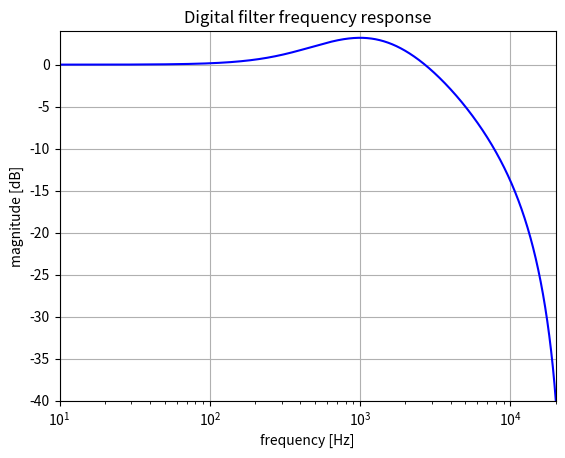

Python code for this plot:
from scipy import signal
import numpy as np
import matplotlib.pyplot as plt

# Set the sample rate
sample_rate = 44100  # in Hz

# Change the tone value to see the difference in the frequency response
# Keep it between 0 and 1
tone = 1.

def generate_s_domain_coefficients(tone):
  # The following transfer function was derived with QsapecNG:
  # ( C2 * C3 * R2 * R3 * Rr + C2 * C3 * R2 * R3 * Rl + C2 * C3 * R2 * Rl * Rr ) * s^2 + ( C3 * R3 * Rr + C3 * R3 * Rl + C3 * Rl * Rr + C2 * R2 * Rr + C2 * R2 * Rl + C3 * R2 * Rr ) * s + ( Rr + Rl )
  # ---------------------------------------------------------------------------------------------------------------------------------------------------------------------------------------------------------------------------------------------------------------------------------------------------------------------------------------------------------------------------------------------------------------------------------------------------------------------------------------------------------
  # ( C1 * C2 * C3 * R1 * R2 * R3 * Rr + C1 * C2 * C3 * R1 * R2 * R3 * Rl + C1 * C2 * C3 * R1 * R2 * Rl * Rr ) * s^3 + ( C2 * C3 * R2 * R3 * Rr + C2 * C3 * R2 * R3 * Rl + C2 * C3 * R2 * Rl * Rr + C1 * C3 * R1 * R3 * Rr + C1 * C3 * R1 * R3 * Rl + C1 * C3 * R1 * Rl * Rr + C1 * C2 * R1 * R2 * Rr + C1 * C2 * R1 * R2 * Rl + C2 * C3 * R1 * R2 * Rl ) * s^2 + ( C3 * R3 * Rr + C3 * R3 * Rl + C3 * Rl * Rr + C2 * R2 * Rr + C2 * R2 * Rl + C1 * R1 * Rr + C1 * R1 * Rl + C3 * R1 * Rl ) * s + ( Rr + Rl )

  # This function implements this transfer function, but with less repeated calculations.

  R1 = 10e3
  C1 = 1.8e-8
  R2 = 10e3
  C2 = 1e-8
  C3 = 2.7e-8
  R3 = 470

  Rl = 1. - tone
  Rr = tone

  b0 = C2 * C3 * R2 * R3 * Rr + C2 * C3 * R2 * R3 * Rl + C2 * C3 * R2 * Rl * Rr

  return (
    [
      b0,
      C3 * R3 * Rr + C3 * R3 * Rl + C3 * Rl * Rr + C2 * R2 * Rr + C2 * R2 * Rl + C3 * R2 * Rr,
      Rr + Rl
    ],
    [
      C1 * C2 * C3 * R1 * R2 * R3 * Rr + C1 * C2 * C3 * R1 * R2 * R3 * Rl + C1 * C2 * C3 * R1 * R2 * Rl * Rr,
      b0 + C1 * C3 * R1 * R3 * Rr + C1 * C3 * R1 * R3 * Rl + C1 * C3 * R1 * Rl * Rr + C1 * C2 * R1 * R2 * Rr + C1 * C2 * R1 * R2 * Rl + C2 * C3 * R1 * R2 * Rl,
      C3 * R3 * Rr + C3 * R3 * Rl + C3 * Rl * Rr + C2 * R2 * Rr + C2 * R2 * Rl + C1 * R1 * Rr + C1 * R1 * Rl + C3 * R1 * Rl,
      Rr + Rl
    ]
  )


# Get generated s-domain coefficients
num, den = generate_s_domain_coefficients(tone)
print('s-domain coefficients', (num, den))

# Apply the bilinear transform
b, a = signal.bilinear(num, den, fs=sample_rate)
print('z-domain coefficients', (list(b), list(a)))

# Get the frequency response
w,h = signal.freqz(b, a, 2**20)
w = w * sample_rate / (2 *np.pi)

# Plot the frequency response
fig1 = plt.figure(1)
plt.title('Digital filter frequency response')
plt.semilogx(w, 20 * np.log10(abs(h)), 'b')
plt.ylabel('magnitude [dB]')
plt.xlabel('frequency [Hz]')
plt.grid()
plt.axis('tight')
plt.xlim([10, 20000])
plt.ylim([-40, 4])
plt.show()
